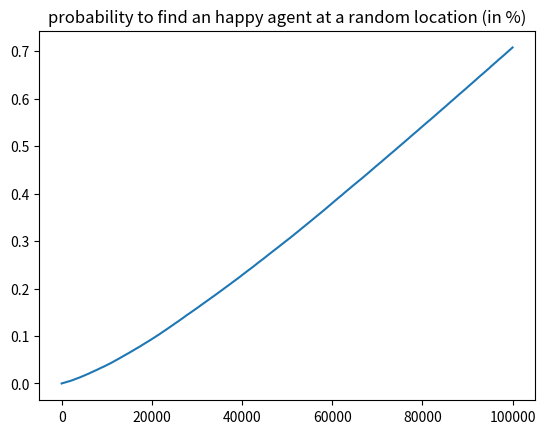

Write Python code to recreate this figure.
#!/usr/bin/python

#import Downey.Life as Life
import numpy as np
import matplotlib
import matplotlib.pyplot as pyplot

class Segregation(object):
	def __init__(self, n, empty_p = 0.1, num_happy = 2):
		self.array = np.random.random_integers(1, 2, (n, n))
		self.num_happy = num_happy
		self.empty = set()
		self.happy_agent = []
		i = int((n*n) * empty_p)
		j = 2*i
		while (i > 0):
			x, y = np.random.random_integers(0, n-1, 2)
			if (self.array[x, y] != 0):
				self.array[x, y] = 0
				i -= 1
				self.empty.add((x,y))
			j -= 1
			if (j == 0):
				break # never trive more than doubled i

	@property
	def n(self):
		return self.array.shape[0]

	def step(self):
		while (True):
			x, y = np.random.random_integers(0, self.n-1, 2)
			if ((x, y) not in self.empty):
				break
		if (not self.is_happy(x, y)):
			nx, ny = self.empty.pop()
			self.array[nx, ny] = self.array[x, y]
			self.array[x, y] = 0
			self.empty.add((x,y))
			self.happy_agent.append(0)
		else:
			self.happy_agent.append(1)

	def is_happy(self, x, y):
		s = self.array[max(0, x-1):x+2,max(0, y-1):y+2]
		si = (s == self.array[x, y]).astype(int)
		return np.sum(si) - 1 >= self.num_happy

	def loop(self, steps = 10000):
		#fig = pyplot.figure()
		pyplot.axis([0, self.n, 0, self.n])
		pyplot.xticks([])
		pyplot.yticks([])
		pyplot.pcolor(self.array, cmap=matplotlib.cm.Blues)
		pyplot.savefig('a.png')
		pyplot.close()
		for i in range(steps):
			self.step()
		pyplot.pcolor(self.array, cmap=matplotlib.cm.Blues)
		pyplot.savefig('b.png')
		pyplot.close()
		cha = np.cumsum(self.happy_agent)
		l = len(cha)
		chap = [a/float(l) for a in cha]
		pyplot.plot(chap)
		pyplot.title("probability to find an happy agent at a random location (in %)")
		pyplot.savefig('c.png')

if __name__ == '__main__':
	s = Segregation(100, 0.1, num_happy = 5)
	s.loop(100000)
